Run: headless pygame with SDL's dummy video driver; simulated clock (each Clock.tick advances the game by its frame time, no real sleeping); random seed 0; keys injected as events and as key.get_pressed() state; no mouse input.
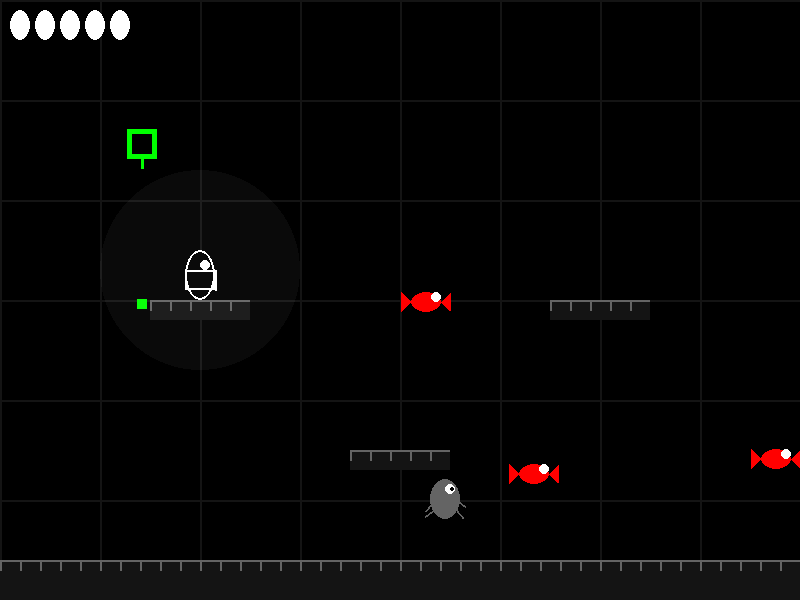
Frame 1 of 4 · flips 1–60 · no input
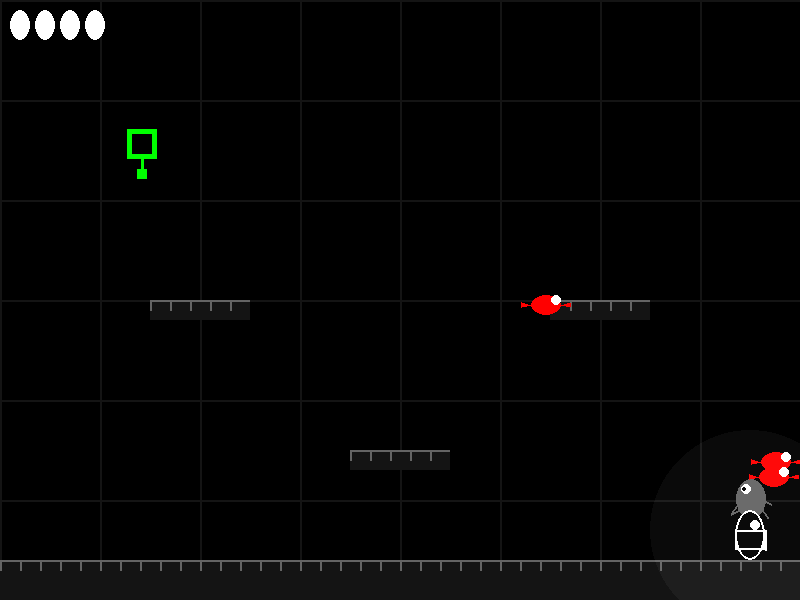
Frame 2 of 4 · flips 61–180 · tapped SPACE, RETURN · held RIGHT (→), D
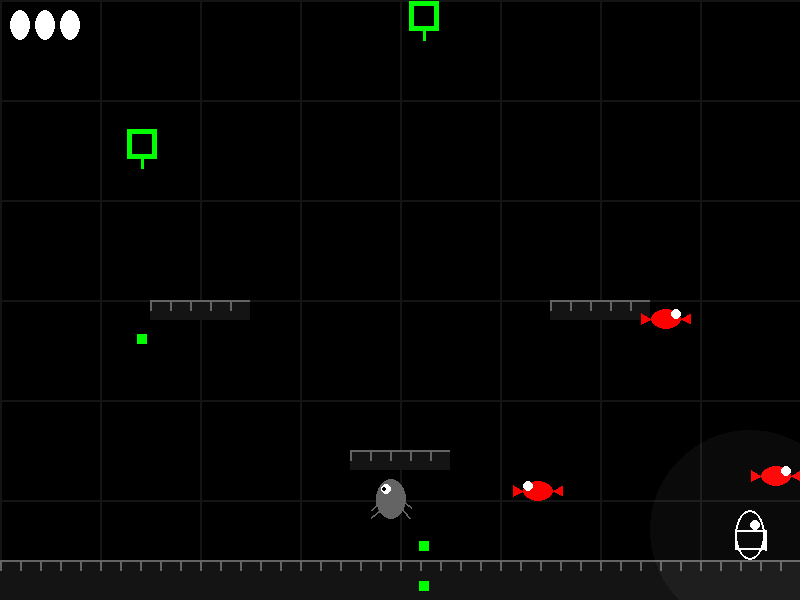
Frame 3 of 4 · flips 181–300 · held DOWN (↓), S
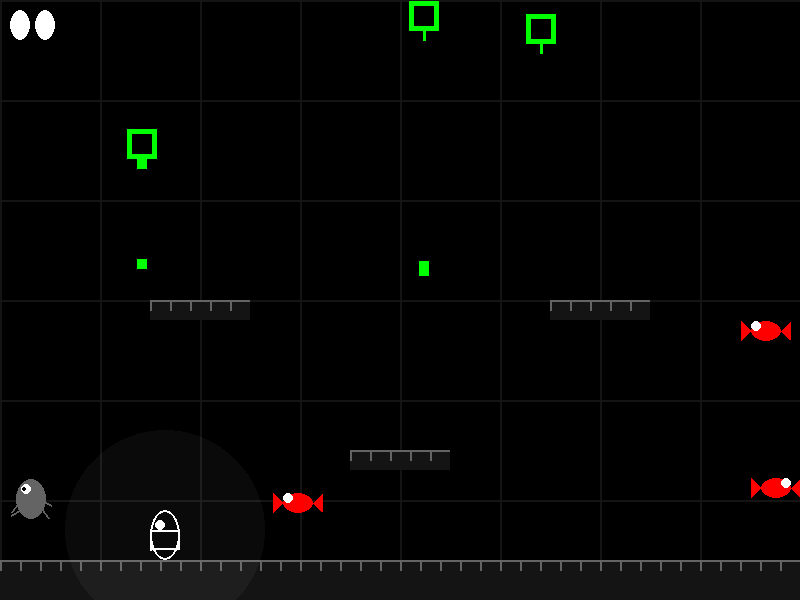
Frame 4 of 4 · flips 301–420 · held LEFT (←), A, UP (↑), W

The pygame program that drew these frames:

import pygame
import sys
import random
import math

# Initialize Pygame
pygame.init()

# Set up the display
WIDTH, HEIGHT = 800, 600
screen = pygame.display.set_mode((WIDTH, HEIGHT))
pygame.display.set_caption("Hollow Knight Clone | Arrow Keys: Move, Space: Jump, Z: Attack, Up+Z: Upward Slash")

# Colors
BLACK = (0, 0, 0)
WHITE = (255, 255, 255)
DARK_GRAY = (20, 20, 20)
LIGHT_GRAY = (100, 100, 100)
BLUE = (0, 0, 100)
RED = (255, 0, 0)
GREEN = (0, 255, 0)

class Player(pygame.sprite.Sprite):
    def __init__(self):
        super().__init__()
        self.image = pygame.Surface((40, 60), pygame.SRCALPHA)
        self.rect = self.image.get_rect()
        self.rect.center = (WIDTH // 4, HEIGHT // 2)
        self.velocity_y = 0
        self.jumping = False
        self.health = 5
        self.attacking = False
        self.attack_cooldown = 0
        self.facing_right = True
        self.animation_count = 0
        self.slash_rect = pygame.Rect(0, 0, 0, 0)
        self.hit_pause = 0
        self.slash_animation = []
        self.slash_frame = 0
        self.invincibility = 0
        self.flicker = False
        self.blade_pos = 0
        self.slashing_upward = False

    def animate(self):
        self.image.fill((0, 0, 0, 0))
        
        # Body (capsule shape)
        pygame.draw.ellipse(self.image, BLACK, (5, 10, 30, 50))
        pygame.draw.rect(self.image, BLACK, (5, 30, 30, 20))
        
        # White outline
        pygame.draw.ellipse(self.image, WHITE, (5, 10, 30, 50), 2)
        pygame.draw.rect(self.image, WHITE, (5, 30, 30, 20), 2)
        
        # Eyes
        eye_x = 25 if self.facing_right else 15
        pygame.draw.circle(self.image, WHITE, (eye_x, 25), 5)

        # Blade
        blade_x = 35 if self.facing_right else 5
        blade_y = 30 + self.blade_pos
        pygame.draw.line(self.image, WHITE, (blade_x, blade_y), (blade_x, blade_y + 20), 2)

    def create_slash_animation(self):
        self.slash_animation = []
        for i in range(10):
            slash = pygame.Surface((120, 60), pygame.SRCALPHA)
            arc_rect = pygame.Rect(0, 0, 120, 60)
            if self.slashing_upward:
                start_angle = math.pi * 3/2
                end_angle = math.pi * 5/2
            else:
                start_angle = 0 if self.facing_right else math.pi
                end_angle = math.pi if self.facing_right else math.pi * 2
            pygame.draw.arc(slash, WHITE, arc_rect, start_angle, end_angle, 10 - i)
            self.slash_animation.append(slash)

    def update(self):
        if self.hit_pause > 0:
            self.hit_pause -= 1
            return

        keys = pygame.key.get_pressed()
        if keys[pygame.K_LEFT]:
            self.rect.x -= 5
            self.facing_right = False
        if keys[pygame.K_RIGHT]:
            self.rect.x += 5
            self.facing_right = True
        if keys[pygame.K_SPACE] and not self.jumping:
            self.velocity_y = -15
            self.jumping = True
        if keys[pygame.K_z] and self.attack_cooldown == 0:
            self.attacking = True
            self.attack_cooldown = 30
            self.slashing_upward = keys[pygame.K_UP]
            self.create_slash_animation()
            self.slash_frame = 0
            self.blade_pos = -10

        self.velocity_y += 0.8
        self.rect.y += self.velocity_y

        if self.rect.bottom > HEIGHT:
            self.rect.bottom = HEIGHT
            self.jumping = False

        if self.attack_cooldown > 0:
            self.attack_cooldown -= 1
        
        if self.attacking:
            self.slash_frame += 1
            self.blade_pos += 4
            if self.slash_frame >= len(self.slash_animation):
                self.attacking = False
                self.slash_frame = 0
            if self.slashing_upward:
                self.slash_rect = pygame.Rect(self.rect.centerx - 30, self.rect.top - 60, 60, 60)
            elif self.facing_right:
                self.slash_rect = pygame.Rect(self.rect.right, self.rect.top - 10, 120, 60)
            else:
                self.slash_rect = pygame.Rect(self.rect.left - 120, self.rect.top - 10, 120, 60)
        else:
            self.slash_rect = pygame.Rect(0, 0, 0, 0)
            self.blade_pos = max(0, self.blade_pos - 2)

        if self.invincibility > 0:
            self.invincibility -= 1
            self.flicker = not self.flicker

        self.animate()
        self.rect.clamp_ip(screen.get_rect())

    def draw(self, surface):
        if self.invincibility == 0 or self.flicker:
            surface.blit(self.image, self.rect)
        if self.attacking and self.slash_frame < len(self.slash_animation):
            if self.slashing_upward:
                slash_x = self.rect.centerx - 30
                slash_y = self.rect.top - 60
            elif self.facing_right:
                slash_x = self.rect.right
                slash_y = self.rect.top - 10
            else:
                slash_x = self.rect.left - 120
                slash_y = self.rect.top - 10
            slash_surf = self.slash_animation[self.slash_frame]
            if self.slashing_upward:
                slash_surf = pygame.transform.rotate(slash_surf, 90)
            elif not self.facing_right:
                slash_surf = pygame.transform.flip(slash_surf, True, False)
            surface.blit(slash_surf, (slash_x, slash_y))

    def get_hit(self):
        if self.invincibility == 0:
            self.health -= 1
            self.hit_pause = 10
            self.invincibility = 90

class Enemy(pygame.sprite.Sprite):
    def __init__(self, x, y, enemy_type):
        super().__init__()
        self.enemy_type = enemy_type
        self.image = pygame.Surface((50, 50), pygame.SRCALPHA)
        self.rect = self.image.get_rect()
        self.rect.center = (x, y)
        self.direction = 1
        self.speed = random.randint(1, 3)
        self.animation_count = 0

    def animate(self):
        self.image.fill((0, 0, 0, 0))
        
        if self.enemy_type == "crawler":
            # Crawler enemy (similar to previous insect-like enemy)
            pygame.draw.ellipse(self.image, LIGHT_GRAY, (10, 10, 30, 40))
            leg_offset = abs(math.sin(self.animation_count * 0.2)) * 5
            pygame.draw.line(self.image, LIGHT_GRAY, (15, 30), (5, 40 + leg_offset), 2)
            pygame.draw.line(self.image, LIGHT_GRAY, (35, 30), (45, 40 - leg_offset), 2)
            pygame.draw.line(self.image, LIGHT_GRAY, (15, 40), (5, 50 - leg_offset), 2)
            pygame.draw.line(self.image, LIGHT_GRAY, (35, 40), (45, 50 + leg_offset), 2)
            eye_x = 30 if self.direction > 0 else 20
            pygame.draw.circle(self.image, WHITE, (eye_x, 20), 5)
            pygame.draw.circle(self.image, BLACK, (eye_x + (2 if self.direction > 0 else -2), 20), 2)
        
        elif self.enemy_type == "flyer":
            # Flying enemy
            wing_offset = abs(math.sin(self.animation_count * 0.4)) * 10
            pygame.draw.ellipse(self.image, RED, (10, 20, 30, 20))
            pygame.draw.polygon(self.image, RED, [(10, 30), (0, 30 - wing_offset), (0, 30 + wing_offset)])
            pygame.draw.polygon(self.image, RED, [(40, 30), (50, 30 - wing_offset), (50, 30 + wing_offset)])
            pygame.draw.circle(self.image, WHITE, (35 if self.direction > 0 else 15, 25), 5)
        
        elif self.enemy_type == "shooter":
            # Shooting enemy
            pygame.draw.rect(self.image, GREEN, (10, 10, 30, 30))
            pygame.draw.rect(self.image, BLACK, (15, 15, 20, 20))
            pygame.draw.line(self.image, GREEN, (25, 40), (25, 50), 3)

    def update(self):
        if self.enemy_type == "crawler":
            self.rect.x += self.speed * self.direction
            if self.rect.left < 0 or self.rect.right > WIDTH:
                self.direction *= -1
        elif self.enemy_type == "flyer":
            self.rect.x += self.speed * self.direction
            self.rect.y += math.sin(self.animation_count * 0.1) * 2
            if self.rect.left < 0 or self.rect.right > WIDTH:
                self.direction *= -1
        elif self.enemy_type == "shooter":
            if random.random() < 0.01:  # 1% chance to shoot each frame
                self.shoot()
        
        self.animation_count += 1
        self.animate()

    def shoot(self):
        bullet = Bullet(self.rect.centerx, self.rect.centery)
        all_sprites.add(bullet)
        bullets.add(bullet)

class Bullet(pygame.sprite.Sprite):
    def __init__(self, x, y):
        super().__init__()
        self.image = pygame.Surface((10, 10))
        self.image.fill(GREEN)
        self.rect = self.image.get_rect()
        self.rect.center = (x, y)
        self.speed = 5

    def update(self):
        self.rect.y += self.speed
        if self.rect.top > HEIGHT:
            self.kill()

class Platform(pygame.sprite.Sprite):
    def __init__(self, x, y, width, height):
        super().__init__()
        self.image = pygame.Surface((width, height))
        self.image.fill(DARK_GRAY)
        pygame.draw.line(self.image, LIGHT_GRAY, (0, 0), (width, 0), 3)
        for i in range(0, width, 20):
            pygame.draw.line(self.image, LIGHT_GRAY, (i, 0), (i, 10), 2)
        self.rect = self.image.get_rect()
        self.rect.x = x
        self.rect.y = y

# Sprite Groups
all_sprites = pygame.sprite.Group()
platforms = pygame.sprite.Group()
enemies = pygame.sprite.Group()
bullets = pygame.sprite.Group()

player = Player()
all_sprites.add(player)

# Create platforms
platform_list = [(0, HEIGHT - 40, WIDTH, 40),
                 (WIDTH // 2 - 50, HEIGHT * 3 // 4, 100, 20),
                 (WIDTH // 4 - 50, HEIGHT // 2, 100, 20),
                 (WIDTH * 3 // 4 - 50, HEIGHT // 2, 100, 20)]

for plat in platform_list:
    p = Platform(*plat)
    all_sprites.add(p)
    platforms.add(p)

def spawn_enemy():
    enemy_type = random.choice(["crawler", "flyer", "shooter"])
    e = Enemy(random.randint(0, WIDTH), random.randint(0, HEIGHT - 100), enemy_type)
    all_sprites.add(e)
    enemies.add(e)

for _ in range(5):
    spawn_enemy()

# Game loop
clock = pygame.time.Clock()
font = pygame.font.Font(None, 36)
running = True
enemy_spawn_timer = 0

while running:
    for event in pygame.event.get():
        if event.type == pygame.QUIT:
            running = False

    all_sprites.update()

    if player.velocity_y > 0:
        hits = pygame.sprite.spritecollide(player, platforms, False)
        if hits:
            player.rect.bottom = hits[0].rect.top
            player.velocity_y = 0
            player.jumping = False

    enemy_hits = pygame.sprite.spritecollide(player, enemies, False)
    if enemy_hits and player.invincibility == 0:
        player.get_hit()
        if player.health <= 0:
            running = False

    bullet_hits = pygame.sprite.spritecollide(player, bullets, True)
    if bullet_hits and player.invincibility == 0:
        player.get_hit()
        if player.health <= 0:
            running = False

    if player.attacking:
        for enemy in enemies:
            if player.slash_rect.colliderect(enemy.rect):
                enemies.remove(enemy)
                all_sprites.remove(enemy)
                player.hit_pause = 5

    enemy_spawn_timer += 1
    if enemy_spawn_timer >= 180:
        spawn_enemy()
        enemy_spawn_timer = 0

    screen.fill(BLACK)
    
    for i in range(0, WIDTH, 100):
        pygame.draw.line(screen, DARK_GRAY, (i, 0), (i, HEIGHT), 2)
    for i in range(0, HEIGHT, 100):
        pygame.draw.line(screen, DARK_GRAY, (0, i), (WIDTH, i), 2)

    all_sprites.draw(screen)
    player.draw(screen)

    for i in range(player.health):
        mask_img = pygame.Surface((20, 30), pygame.SRCALPHA)
        pygame.draw.ellipse(mask_img, WHITE, (0, 0, 20, 30))
        screen.blit(mask_img, (10 + i * 25, 10))

    spotlight = pygame.Surface((200, 200), pygame.SRCALPHA)
    pygame.draw.circle(spotlight, (255, 255, 255, 10), (100, 100), 100)
    screen.blit(spotlight, (player.rect.centerx - 100, player.rect.centery - 100))

    pygame.display.flip()
    clock.tick(60)

pygame.quit()
sys.exit()
